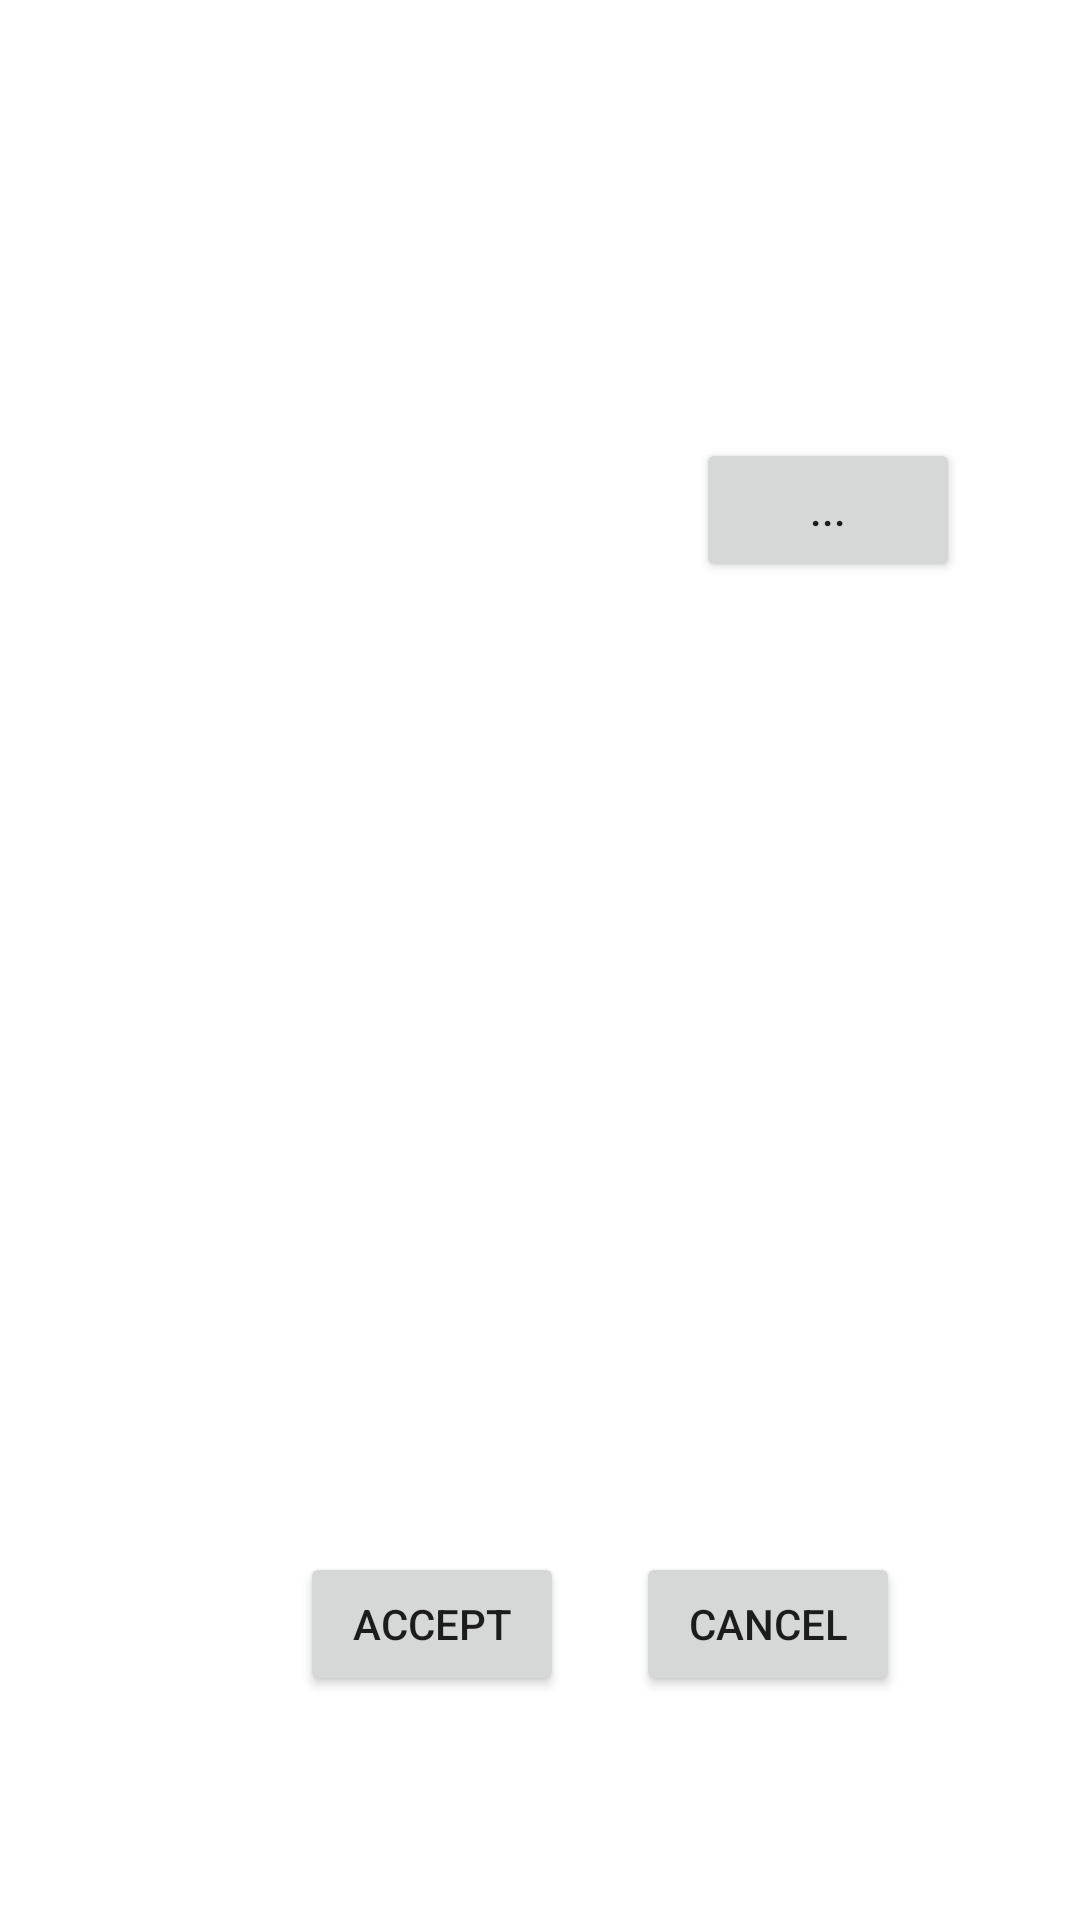

Reconstruct the res/layout file that produces this screen, plus the resources it refers to.
<!-- AndroidManifest.xml: application theme Theme.Agruinokotling -->
<!-- res/layout/fragment_filter.xml -->
<?xml version="1.0" encoding="utf-8"?>
<androidx.constraintlayout.widget.ConstraintLayout xmlns:android="http://schemas.android.com/apk/res/android"
    xmlns:app="http://schemas.android.com/apk/res-auto"
    xmlns:tools="http://schemas.android.com/tools"
    android:id="@+id/constraintlayout"
    android:layout_width="match_parent"
    android:layout_height="match_parent"
    tools:context=".fragment.FilterFragment">

    <TextView
        android:id="@+id/tvTittleFilter"
        android:layout_width="match_parent"
        android:layout_height="wrap_content"
        android:layout_marginStart="8dp"
        android:layout_marginTop="8dp"
        android:layout_marginEnd="8dp"
        android:gravity="center_horizontal"
        android:textAlignment="center"
        android:textSize="30sp"
        android:textStyle="bold"
        app:layout_constraintEnd_toEndOf="parent"
        app:layout_constraintStart_toStartOf="parent"
        app:layout_constraintTop_toTopOf="parent" />

    <Button
        android:id="@+id/btDate"
        android:layout_width="wrap_content"
        android:layout_height="wrap_content"
        android:layout_marginEnd="40dp"
        android:text="..."
        app:layout_constraintBaseline_toBaselineOf="@+id/tvDate"
        app:layout_constraintEnd_toEndOf="parent"
        android:layout_marginRight="40dp" />

    <TextView
        android:id="@+id/tvDate"
        android:layout_width="167dp"
        android:layout_height="57dp"
        android:layout_marginTop="112dp"
        app:layout_constraintEnd_toStartOf="@+id/btDate"
        app:layout_constraintHorizontal_bias="0.242"
        app:layout_constraintStart_toStartOf="parent"
        app:layout_constraintTop_toBottomOf="@+id/tvTittleFilter" />

    <Button
        android:id="@+id/btAcceptFilter"
        android:layout_width="wrap_content"
        android:layout_height="wrap_content"
        android:layout_marginStart="100dp"
        android:layout_marginTop="300dp"
        android:text="@string/accept"
        app:layout_constraintStart_toStartOf="parent"
        app:layout_constraintTop_toBottomOf="@+id/tvDate"
        android:layout_marginLeft="100dp" />

    <Button
        android:id="@+id/btCancelFilter"
        android:layout_width="wrap_content"
        android:layout_height="wrap_content"
        android:layout_marginEnd="60dp"
        android:text="@string/cancel"
        app:layout_constraintBaseline_toBaselineOf="@+id/btAcceptFilter"
        app:layout_constraintEnd_toEndOf="parent"
        android:layout_marginRight="60dp" />
</androidx.constraintlayout.widget.ConstraintLayout>
<!-- resources referenced by this layout -->
<resources>
  <string name="accept">Accept</string>
  <string name="cancel">Cancel</string>
  <style name="Theme.Agruinokotling" parent="Theme.MaterialComponents.DayNight.DarkActionBar">
          
          <item name="colorPrimary">@color/purple_500</item>
          <item name="colorPrimaryVariant">@color/purple_700</item>
          <item name="colorOnPrimary">@color/white</item>
          
          <item name="colorSecondary">@color/teal_200</item>
          <item name="colorSecondaryVariant">@color/teal_700</item>
          <item name="colorOnSecondary">@color/black</item>
          
          <item name="android:statusBarColor" tools:targetApi="l">?attr/colorPrimaryVariant</item>
          
      </style>
  <color name="purple_500">#FF6200EE</color>
  <color name="purple_700">#FF3700B3</color>
  <color name="white">#FFFFFFFF</color>
  <color name="teal_200">#FF03DAC5</color>
  <color name="teal_700">#FF018786</color>
  <color name="black">#FF000000</color>
</resources>
